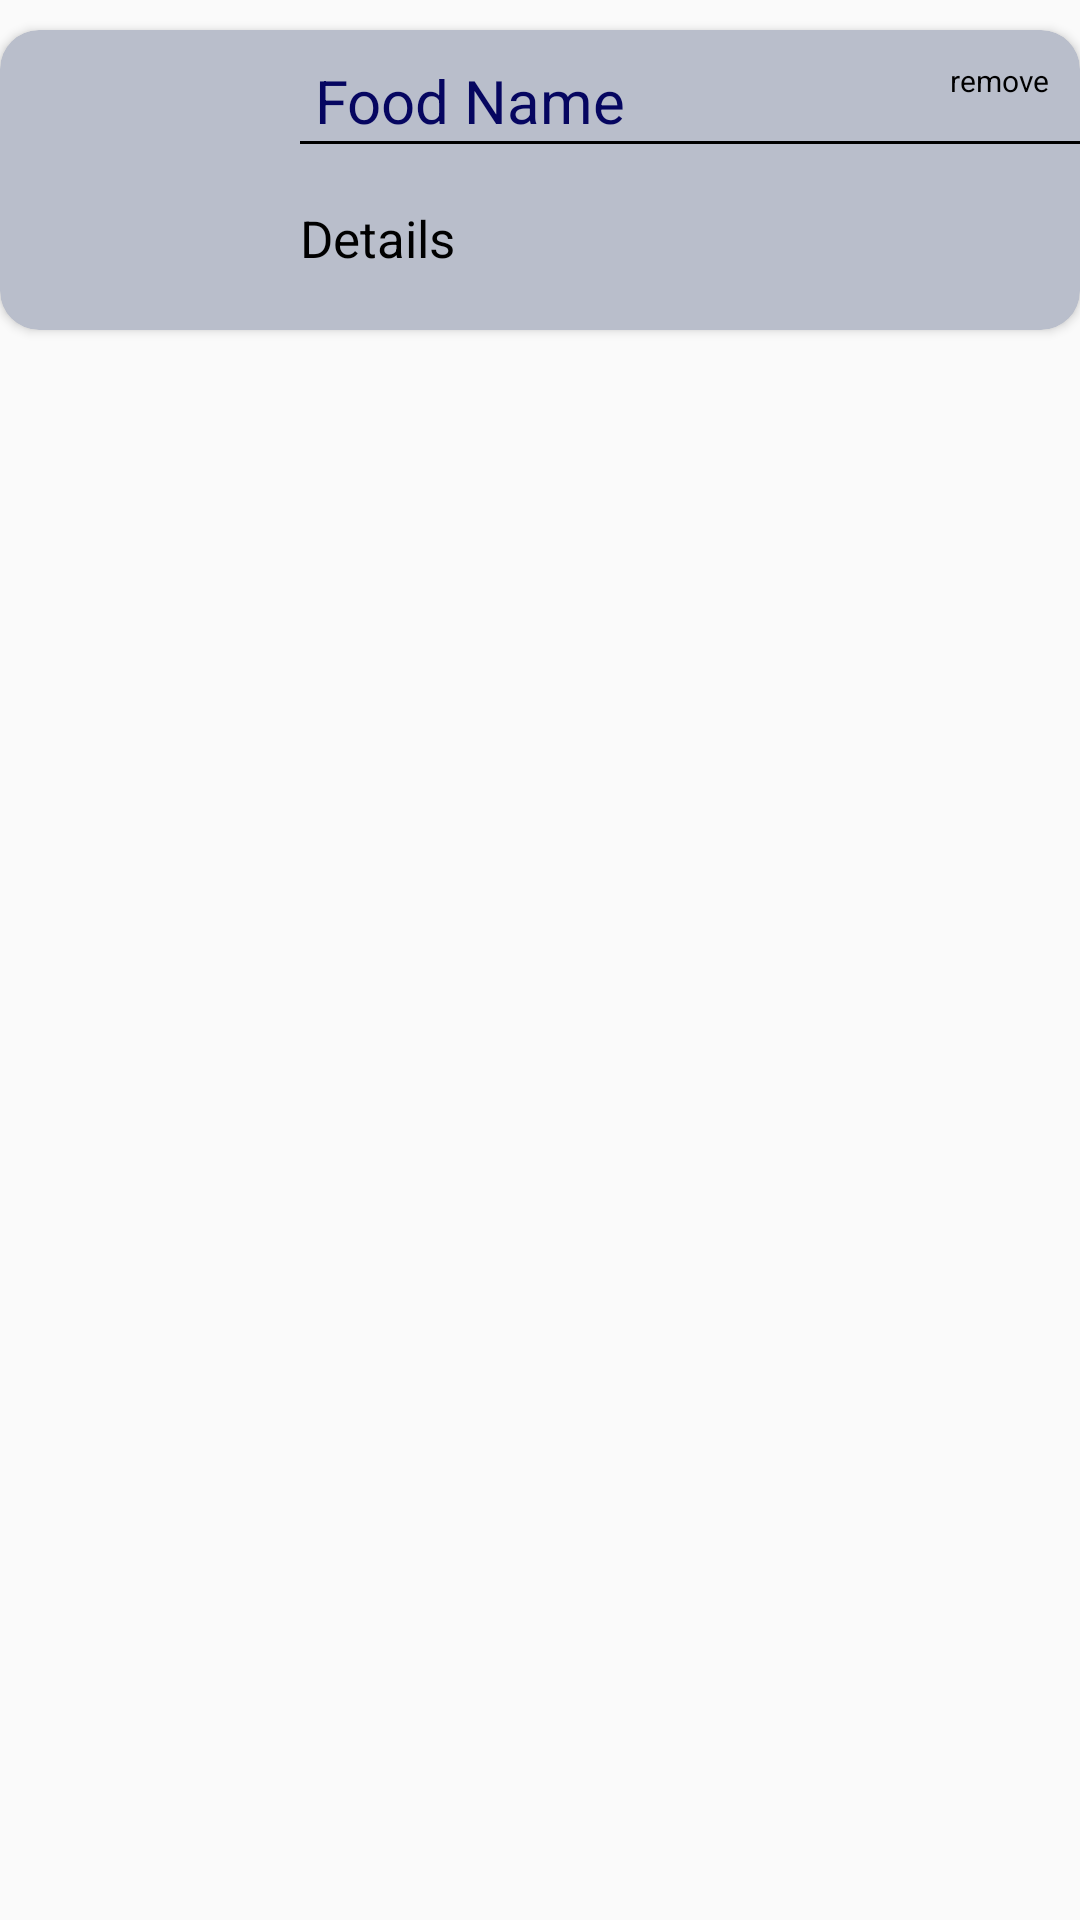

Layout XML and referenced resources for this Android screen:
<!-- AndroidManifest.xml: application theme AppTheme -->
<!-- res/layout/card_layout.xml -->
<?xml version="1.0" encoding="utf-8"?>
<LinearLayout xmlns:android="http://schemas.android.com/apk/res/android"
    xmlns:app="http://schemas.android.com/apk/res-auto"
    android:orientation="vertical"
    android:layout_width="match_parent"
    android:layout_height="wrap_content">
    <android.support.v7.widget.CardView
        android:layout_width="match_parent"
        android:layout_height="wrap_content"
        app:cardBackgroundColor="#b9becb"
        android:layout_marginTop="10dp"
        app:cardCornerRadius="13dp"
        android:id="@+id/cardView">
        <LinearLayout
            android:layout_width="match_parent"
            android:orientation="horizontal"
            android:layout_height="wrap_content">
            <ImageView
                android:id="@+id/imageView"
                android:layout_width="100dp"
                android:layout_height="100dp" />
            <LinearLayout
                android:layout_width="match_parent"
                android:layout_height="wrap_content"
                android:orientation="vertical">

                <LinearLayout
                    android:layout_width="match_parent"
                    android:layout_height="wrap_content"

                    >
                    <TextView
                        android:id="@+id/name"
                        android:layout_width="match_parent"
                        android:layout_height="wrap_content"
                        android:layout_gravity="start"
                        android:text="Food Name"
                        android:paddingTop="10dp"
                        android:layout_weight="1"
                        android:paddingLeft="5dp"

                        android:textColor="#060660"
                        android:textSize="20dp" />
                    <LinearLayout
                        android:layout_width="match_parent"
                        android:layout_height="wrap_content"
                        android:orientation="vertical"
                        android:layout_gravity="end"
                        android:layout_alignEnd="@+id/cardView"
                        android:paddingTop="10dp"
                        android:paddingRight="10dp"
                        android:layout_weight="1"
                        >


                        <TextView
                            android:id="@+id/votes"
                            android:layout_width="wrap_content"
                            android:layout_height="wrap_content"
                            android:text="remove"
                            android:layout_gravity="end"
                            android:layout_weight="1"
                            android:textColor="#000"
                            android:textSize="10dp" />

                        
                        
                        
                        
                        
                        
                        
                        
                        
                    </LinearLayout>
                </LinearLayout>
                <View
                    android:layout_width="match_parent"
                    android:layout_height="1dp"
                    android:background="#000" />
                <TextView
                    android:id="@+id/address"
                    android:layout_width="250dp"
                    android:layout_height="wrap_content"
                    android:textSize="17dp"
                    android:textColor="#000"
                    android:layout_gravity="bottom"
                    android:text="Details"
                    android:layout_marginTop="20dp"
                    android:layout_marginRight="5dp"
                    />
            </LinearLayout>
        </LinearLayout>
    </android.support.v7.widget.CardView>

</LinearLayout>
<!-- resources referenced by this layout -->
<resources>
  <style name="AppTheme" parent="Theme.AppCompat.Light.NoActionBar">
          
          <item name="colorPrimary">@color/colorPrimary</item>
          <item name="colorPrimaryDark">@color/colorPrimaryDark</item>
          <item name="colorAccent">@color/colorAccent</item>
          <item name="windowActionBarOverlay">true</item>
          <item name="windowActionModeOverlay">true</item>
      </style>
  <color name="colorPrimary">#3F51B5</color>
  <color name="colorPrimaryDark">#303F9F</color>
  <color name="colorAccent">#000000</color>
</resources>
